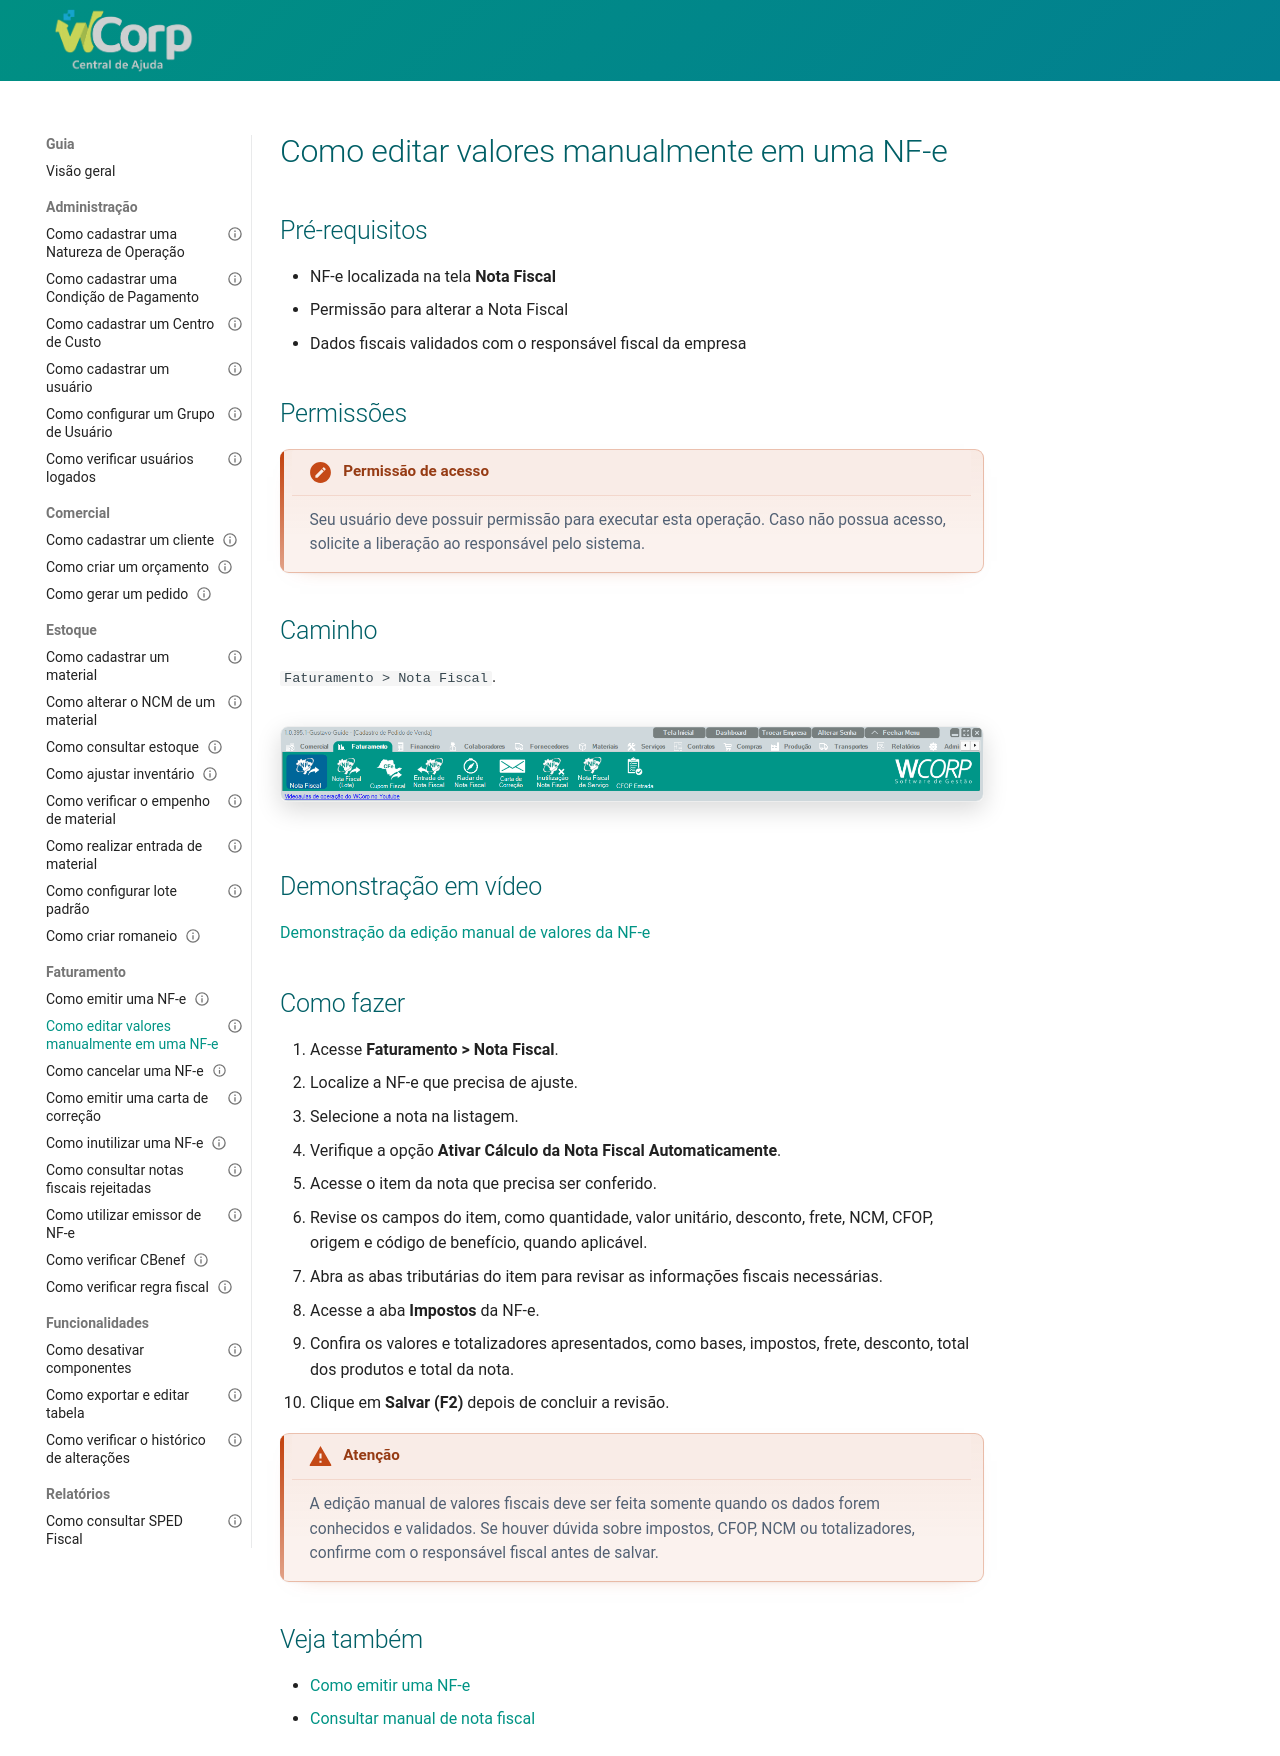

repository: suporteWCorp/erp-docs · page: como-fazer/editar-valores-nfe/index.html · generator: mkdocs

---
id: editar-valores-nfe
title: Como editar valores manualmente em uma NF-e
type: guia
category: Faturamento
description: Aprenda como editar manualmente valores, impostos e totalizadores em uma NF-e no WCorp.
status: published
related_guides:
  - faturar-nota
tags:
  - nfe
  - nota fiscal
  - valores
  - impostos
  - totalizadores
---

# Como editar valores manualmente em uma NF-e


## Pré-requisitos

- NF-e localizada na tela **Nota Fiscal**
- Permissão para alterar a Nota Fiscal
- Dados fiscais validados com o responsável fiscal da empresa

## Permissões

--8<-- "shared/avisos/permissoes.md"

## Caminho

`Faturamento > Nota Fiscal`.

![Onde encontrar](../assets/images/guias/faturamento_emitir_nfe.png)
## Demonstração em vídeo

[Demonstração da edição manual de valores da NF-e](../assets/videos/guias/editar-valores-nfe/editar-valores-nfe.mp4){ .wc-video-link }

## Como fazer

1. Acesse **Faturamento > Nota Fiscal**.
2. Localize a NF-e que precisa de ajuste.
3. Selecione a nota na listagem.
4. Verifique a opção **Ativar Cálculo da Nota Fiscal Automaticamente**.
5. Acesse o item da nota que precisa ser conferido.
6. Revise os campos do item, como quantidade, valor unitário, desconto, frete, NCM, CFOP, origem e código de benefício, quando aplicável.
7. Abra as abas tributárias do item para revisar as informações fiscais necessárias.
8. Acesse a aba **Impostos** da NF-e.
9. Confira os valores e totalizadores apresentados, como bases, impostos, frete, desconto, total dos produtos e total da nota.
10. Clique em **Salvar (F2)** depois de concluir a revisão.

!!! warning "Atenção"
    A edição manual de valores fiscais deve ser feita somente quando os dados forem conhecidos e validados. Se houver dúvida sobre impostos, CFOP, NCM ou totalizadores, confirme com o responsável fiscal antes de salvar.

## Veja também

- [Como emitir uma NF-e](faturar-nota.md){: target="_blank" rel="noopener" }
- [Consultar manual de nota fiscal](../faturamento/faturamento-nf.md){: target="_blank" rel="noopener" }
